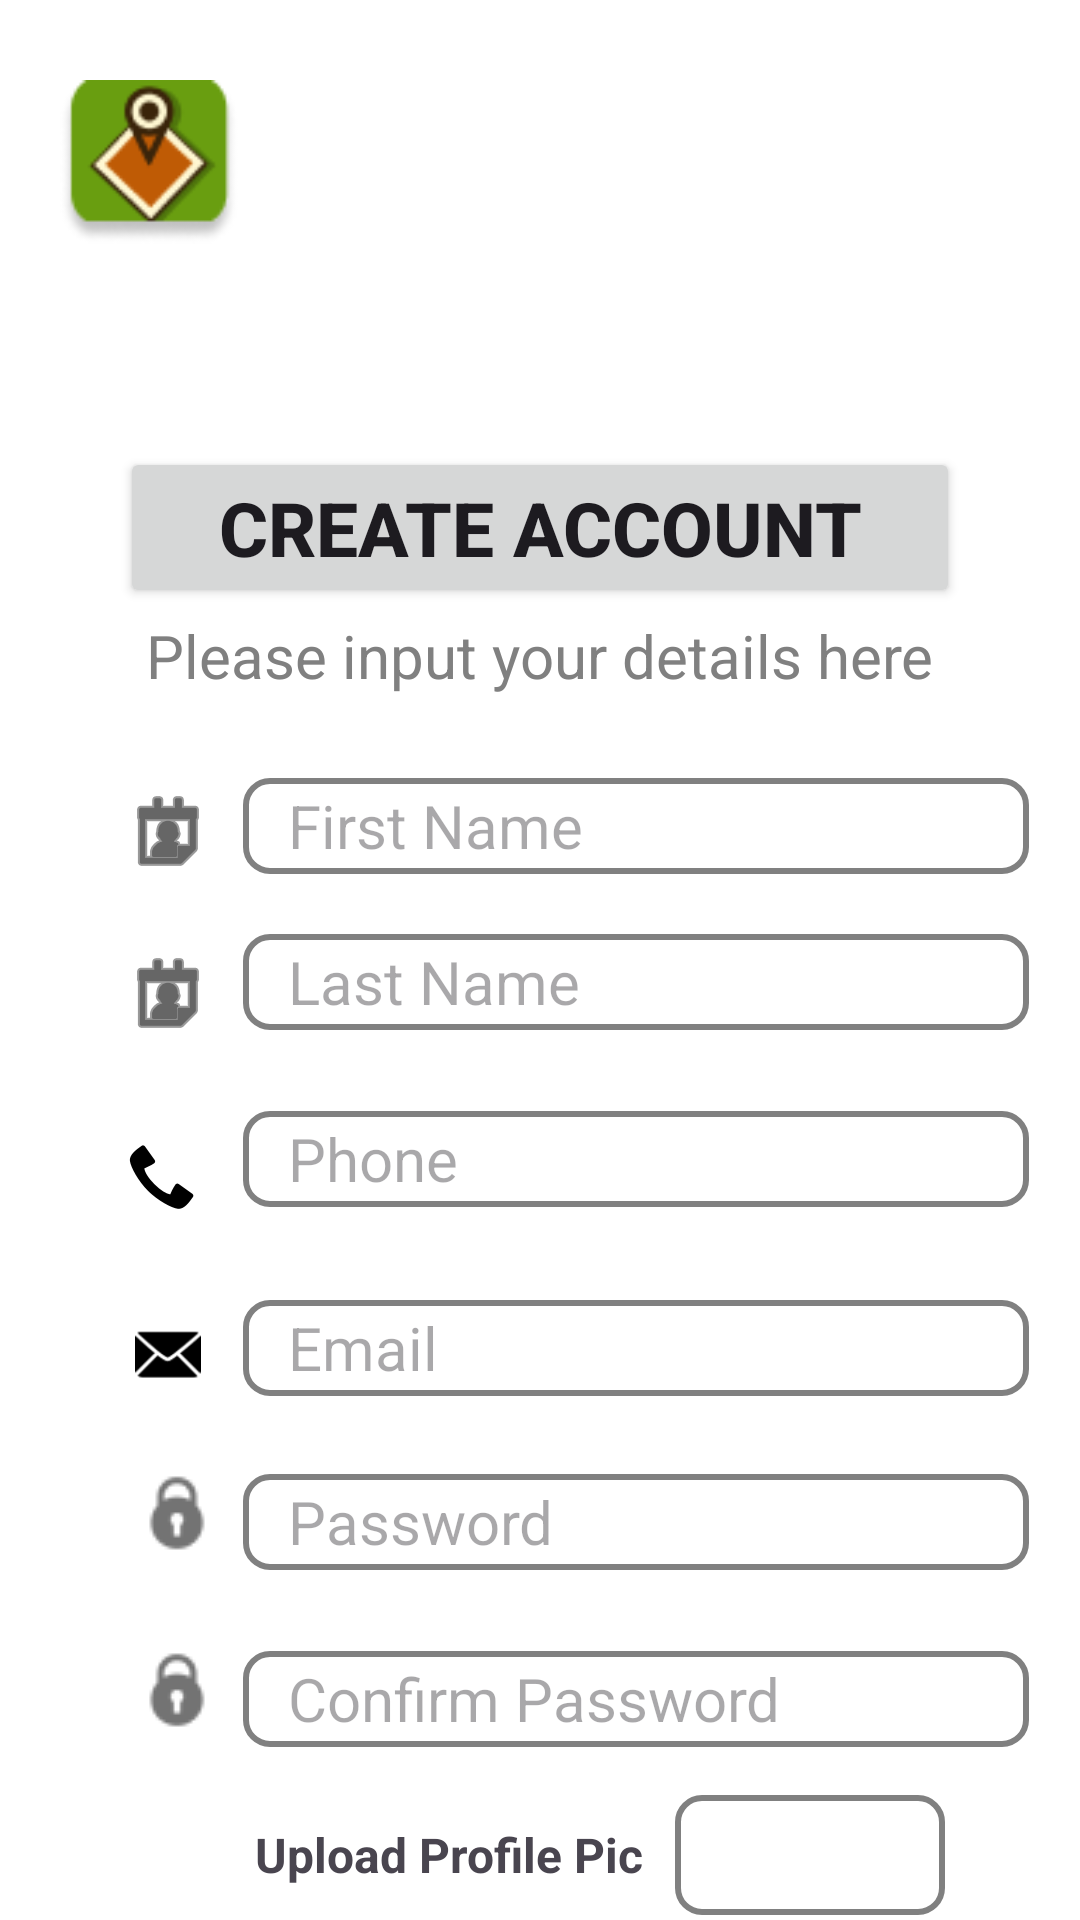

Produce the Android XML layout that renders to this screen, including the resource entries it uses.
<!-- AndroidManifest.xml: application theme Theme.Material3.Light -->
<!-- res/layout/activity_sign_up.xml -->
<RelativeLayout
    xmlns:android="http://schemas.android.com/apk/res/android"
    xmlns:app="http://schemas.android.com/apk/res-auto"
    android:id="@+id/signup"
    android:layout_width="393dp"
    android:layout_height="800dp"
    android:clipToOutline="true"
    android:background="#FFFFFF"
    >

    <RelativeLayout android:id="@+id/navbar"
        android:layout_marginTop="0dp"
        android:layout_marginStart="0dp"
        android:layout_width="wrap_content"
        android:layout_height="wrap_content"
        >


        <View
            android:id="@+id/rectangle_1"
            android:layout_width="match_parent"
            android:layout_height="100dp"
            android:layout_marginTop="0dp"
            android:background="@drawable/rectangle_1_shape" />


        <ImageView
            android:id="@+id/applogo"
            android:layout_width="60dp"
            android:layout_height="60dp"
            android:layout_marginStart="20dp"
            android:layout_marginTop="24dp"
            android:contentDescription="applogo"
            android:src="@drawable/applogo" />

        <TextView
            android:id="@+id/title"
            android:layout_width="281dp"
            android:layout_height="wrap_content"
            android:layout_marginStart="110dp"
            android:layout_marginTop="33dp"
            android:text="A GREEN DEAL"
            android:textColor="#FFFFFF"
            android:textSize="30sp"
            android:textStyle="bold" />

        <Button
            android:id="@+id/createaccount"
            android:layout_width="280dp"
            android:layout_height="wrap_content"
            android:layout_centerHorizontal="true"
            android:layout_marginTop="149dp"
            android:text="Create Account"
            android:textStyle="bold"
            android:textSize="25dp"/>


    </RelativeLayout>

    <TextView
        android:id="@+id/inputdetails"
        android:layout_width="wrap_content"
        android:layout_height="wrap_content"
        android:layout_centerHorizontal="true"
        android:layout_marginTop="205dp"
        android:text="Please input your details here"
        android:textColor="#808080"
        android:textSize="20dp"/>

    <RelativeLayout
        android:layout_marginTop="-40dp"
        android:layout_marginStart="0dp"
        android:layout_width="wrap_content"
        android:layout_height="wrap_content"
        >

    <com.google.android.material.textfield.TextInputEditText
        android:id="@+id/firstNametextbox"
        android:layout_width="262dp"
        android:layout_height="32dp"
        android:layout_alignParentStart="true"
        android:layout_centerHorizontal="true"
        android:layout_marginStart="81dp"
        android:layout_marginTop="299dp"
        android:background="@drawable/border"
        android:ems="10"
        android:textSize="20dp"
        android:inputType="text"
        android:hint="   First Name"
        android:textColor="#808080" />

    <com.google.android.material.textfield.TextInputEditText
        android:id="@+id/lastNametextbox"
        android:layout_width="262dp"
        android:layout_height="32dp"
        android:layout_alignParentStart="true"
        android:layout_marginStart="81dp"
        android:layout_marginTop="351dp"
        android:background="@drawable/border"
        android:ems="10"
        android:inputType="text"
        android:textSize="20dp"
        android:hint="   Last Name"
        android:textColor="#808080" />

    <com.google.android.material.textfield.TextInputEditText
        android:id="@+id/phoneNumbertextbox"
        android:layout_width="262dp"
        android:layout_height="32dp"
        android:layout_alignParentStart="true"
        android:layout_marginStart="81dp"
        android:layout_marginTop="410dp"
        android:background="@drawable/border"
        android:ems="10"
        android:inputType="text"
        android:hint="   Phone"
        android:textSize="20dp"
        android:textColor="#808080" />

    <com.google.android.material.textfield.TextInputEditText
        android:id="@+id/emailtextbox"
        android:layout_width="262dp"
        android:layout_height="32dp"
        android:layout_alignParentStart="true"
        android:layout_centerHorizontal="true"
        android:layout_marginStart="81dp"
        android:layout_marginTop="473dp"
        android:background="@drawable/border"
        android:ems="10"
        android:inputType="text"
        android:hint="   Email "
        android:textSize="20dp"
        android:textColor="#808080" />

    <com.google.android.material.textfield.TextInputEditText
        android:id="@+id/passwordtextbox"
        android:layout_width="262dp"
        android:layout_height="32dp"
        android:layout_alignParentStart="true"
        android:layout_centerHorizontal="true"
        android:layout_marginStart="81dp"
        android:layout_marginTop="531dp"
        android:background="@drawable/border"
        android:ems="10"
        android:inputType="text"
        android:hint="   Password"
        android:textSize="20dp"
        android:textColor="#808080" />

    <com.google.android.material.textfield.TextInputEditText
        android:id="@+id/confirmPasswordtextbox"
        android:layout_width="262dp"
        android:layout_height="32dp"
        android:layout_alignParentStart="true"
        android:layout_centerHorizontal="true"
        android:layout_marginStart="81dp"
        android:layout_marginTop="590dp"
        android:background="@drawable/border"
        android:ems="10"
        android:inputType="text"
        android:hint="   Confirm Password"
        android:textSize="20dp"
        android:textColor="#808080" />

    <ImageView
        android:id="@+id/confirmPasswordIcon"
        android:layout_width="wrap_content"
        android:layout_height="wrap_content"
        android:layout_alignParentStart="true"
        android:layout_alignParentTop="true"
        android:layout_marginStart="35dp"
        android:layout_marginTop="590dp"
        android:src="@drawable/lock"
        />



    <ImageView
        android:id="@+id/passwordicon"
        android:layout_width="wrap_content"
        android:layout_height="wrap_content"
        android:layout_alignParentStart="true"
        android:layout_alignParentTop="true"
        android:layout_marginStart="35dp"
        android:layout_marginTop="531dp"
        android:src="@drawable/lock"/>

    <ImageView
        android:id="@+id/emailicon"
        android:layout_width="wrap_content"
        android:layout_height="22dp"
        android:layout_alignParentStart="true"
        android:layout_alignParentTop="true"
        android:layout_centerVertical="true"
        android:layout_marginStart="40dp"
        android:layout_marginTop="480dp"
        android:src="@android:drawable/ic_dialog_email"
        android:tint="@color/black" />

    <ImageView
        android:id="@+id/phonenumbericon"
        android:layout_width="wrap_content"
        android:layout_height="wrap_content"
        android:layout_alignParentStart="true"
        android:layout_alignParentTop="true"
        android:layout_marginStart="42dp"
        android:layout_marginTop="420dp"
        android:src="@android:drawable/stat_sys_phone_call"
        android:tint="@color/black" />

    <ImageView
        android:id="@+id/lastnameicon"
        android:layout_width="wrap_content"
        android:layout_height="wrap_content"
        android:layout_alignParentStart="true"
        android:layout_alignParentTop="true"
        android:layout_marginStart="40dp"
        android:layout_marginTop="355dp"
        android:src="@android:drawable/ic_menu_my_calendar"
        android:tint="@color/black" />

    <ImageView
        android:id="@+id/firstnameicon"
        android:layout_width="wrap_content"
        android:layout_height="wrap_content"
        android:layout_alignParentStart="true"
        android:layout_alignParentTop="true"
        android:layout_marginStart="40dp"
        android:layout_marginTop="301dp"
        android:src="@android:drawable/ic_menu_my_calendar"
        android:tint="@color/black" />

        <TextView
            android:id="@+id/uploadImText"
            android:layout_width="wrap_content"
            android:layout_height="wrap_content"
            android:layout_marginStart="85dp"
            android:layout_marginTop="647dp"
            android:textSize="16dp"
            android:text="Upload Profile Pic"
            android:textStyle="bold"/>

        <ImageView
            android:id="@+id/uploadimageButton"
            android:src="@drawable/uploadimage"
            android:layout_width="90dp"
            android:layout_height="40dp"
            android:layout_marginStart="225dp"
            android:layout_marginTop="638dp"
            android:background="@drawable/border"
            android:textColor="#FFFFFF" />

    </RelativeLayout>


    <RelativeLayout
        android:layout_marginTop="0dp"
        android:layout_marginStart="0dp"
        android:layout_width="410dp"
        android:layout_height="wrap_content"
        >

    <Button
        android:id="@+id/signuppagesinupbutton"
        android:layout_width="300dp"
        android:layout_height="40dp"
        android:layout_centerHorizontal="true"
        android:layout_marginTop="650dp"
        android:background="@drawable/rbutton"
        android:text="SIGN UP"
        android:textColor="#FFFFFF" />

    <TextView
        android:layout_width="wrap_content"
        android:layout_height="wrap_content"
        android:id="@+id/logininstead"
        android:text="Click to Login Instead"
        android:layout_marginTop="700dp"
        android:layout_centerHorizontal="true"
        android:textSize="18dp"
        android:textStyle="bold"/>

    </RelativeLayout>

</RelativeLayout>
<!-- resources referenced by this layout -->
<resources>
  <color name="black">#FF000000</color>
  <!-- drawable applogo: png bitmap (drawable, 4694 bytes) -->
  <!-- drawable border (drawable) -->
  <layer-list xmlns:android="http://schemas.android.com/apk/res/android">
      <item>
          <shape>
              <solid android:color="#FFFFFF" /> 
              <corners android:radius="8dp" /> 
          </shape>
      </item>
      <item>
          <shape>
              <solid android:color="#00000000" /> 
              <stroke
                  android:width="2dp"
              android:color="#808080" /> 
              <corners android:radius="8dp" /> 
          </shape>
      </item>
  </layer-list>
  <!-- drawable lock: png bitmap (drawable, 622 bytes) -->
  <!-- drawable rbutton (drawable) -->
  <shape xmlns:android="http://schemas.android.com/apk/res/android">
      <solid android:color="#689A15" /> 
      <corners android:radius="8dp" /> 
  </shape>
</resources>
